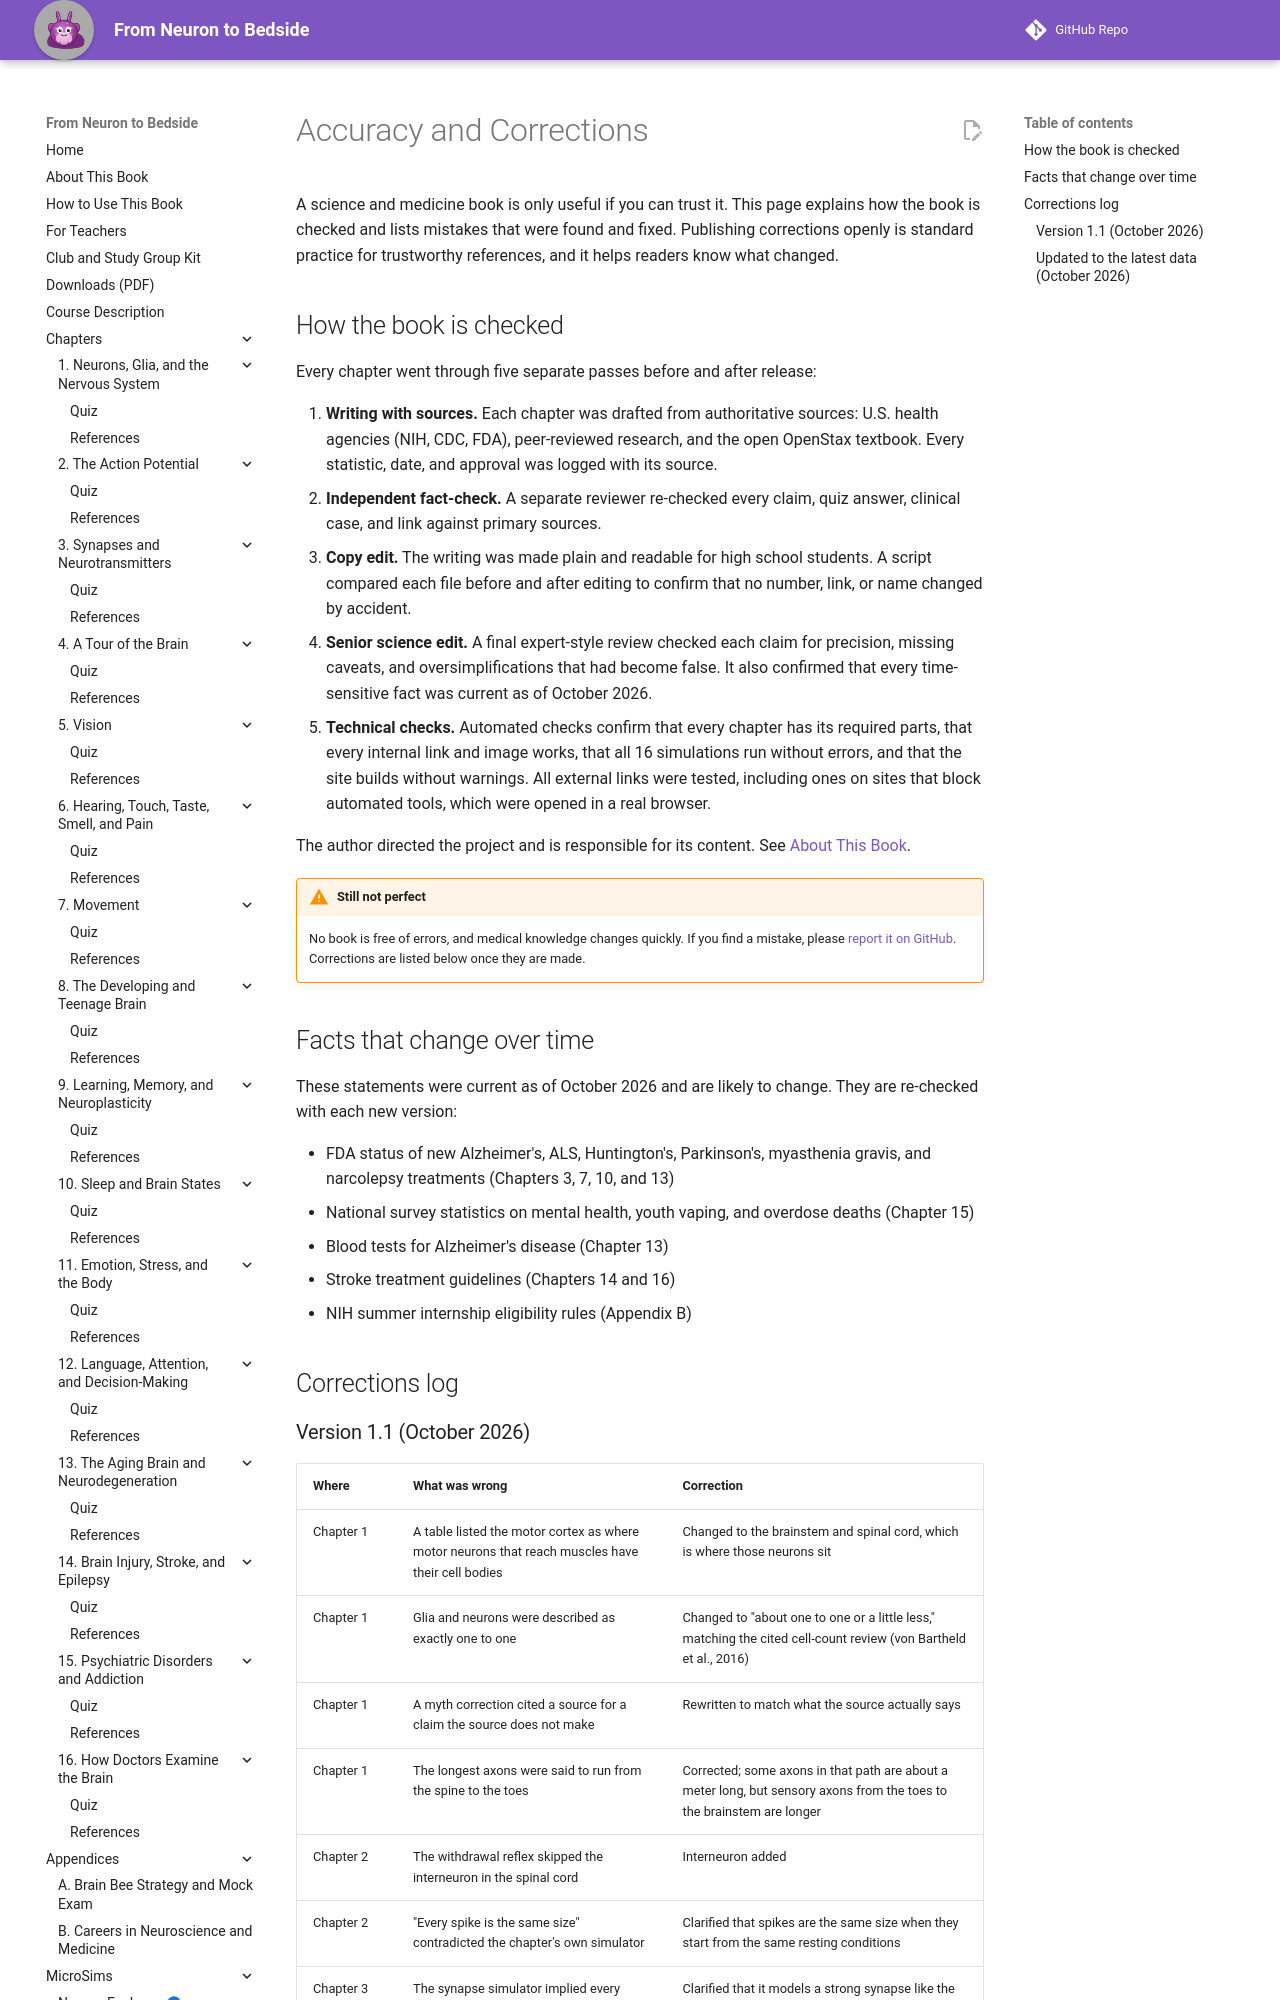

repository: aaryavvatts-lab/neuroscience-textbook · page: accuracy/index.html · generator: mkdocs

---
title: Accuracy and Corrections
description: How From Neuron to Bedside is checked for accuracy, and a public list of corrections.
---

# Accuracy and Corrections

A science and medicine book is only useful if you can trust it. This page explains how the book is checked and lists mistakes that were found and fixed. Publishing corrections openly is standard practice for trustworthy references, and it helps readers know what changed.

## How the book is checked

Every chapter went through five separate passes before and after release:

1. **Writing with sources.** Each chapter was drafted from authoritative sources: U.S. health agencies (NIH, CDC, FDA), peer-reviewed research, and the open OpenStax textbook. Every statistic, date, and approval was logged with its source.
2. **Independent fact-check.** A separate reviewer re-checked every claim, quiz answer, clinical case, and link against primary sources.
3. **Copy edit.** The writing was made plain and readable for high school students. A script compared each file before and after editing to confirm that no number, link, or name changed by accident.
4. **Senior science edit.** A final expert-style review checked each claim for precision, missing caveats, and oversimplifications that had become false. It also confirmed that every time-sensitive fact was current as of October 2026.
5. **Technical checks.** Automated checks confirm that every chapter has its required parts, that every internal link and image works, that all 16 simulations run without errors, and that the site builds without warnings. All external links were tested, including ones on sites that block automated tools, which were opened in a real browser.

The author directed the project and is responsible for its content. See [About This Book](about.md).

!!! warning "Still not perfect"
    No book is free of errors, and medical knowledge changes quickly. If you find a mistake, please [report it on GitHub](https://github.com/aaryavvatts-lab/neuroscience-textbook/issues/new?template=1-error-report.yml). Corrections are listed below once they are made.

## Facts that change over time

These statements were current as of October 2026 and are likely to change. They are re-checked with each new version:

- FDA status of new Alzheimer's, ALS, Huntington's, Parkinson's, myasthenia gravis, and narcolepsy treatments (Chapters 3, 7, 10, and 13)
- National survey statistics on mental health, youth vaping, and overdose deaths (Chapter 15)
- Blood tests for Alzheimer's disease (Chapter 13)
- Stroke treatment guidelines (Chapters 14 and 16)
- NIH summer internship eligibility rules (Appendix B)

## Corrections log
